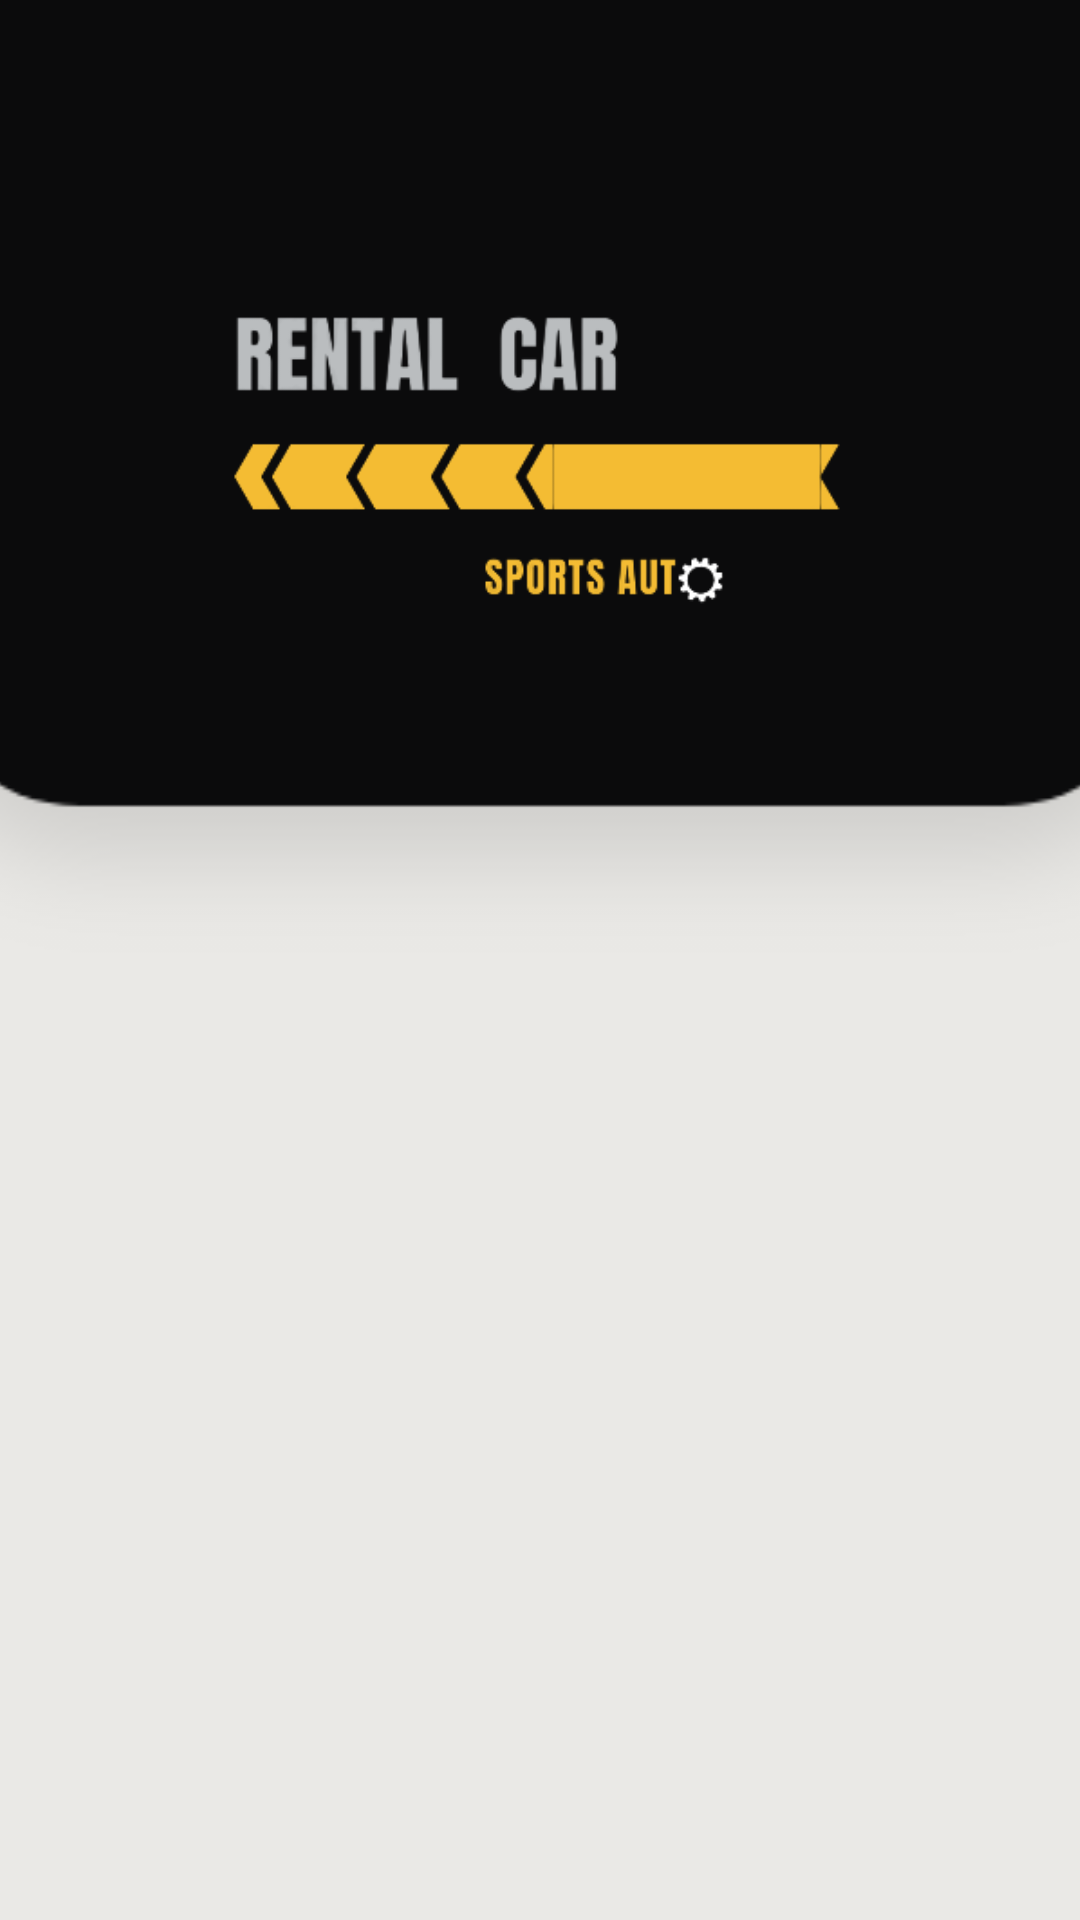

Produce the Android XML layout that renders to this screen, including the resource entries it uses.
<!-- AndroidManifest.xml: application theme Theme.Final_rentalcar -->
<!-- res/layout/activity_page2.xml -->
<?xml version="1.0" encoding="utf-8"?>
<androidx.constraintlayout.widget.ConstraintLayout
    xmlns:android="http://schemas.android.com/apk/res/android"
    xmlns:app="http://schemas.android.com/apk/res-auto"
    xmlns:tools="http://schemas.android.com/tools"
    android:layout_width="match_parent"
    android:layout_height="match_parent"
    android:orientation="vertical"
    android:background="@color/background">

    <ImageView
        android:id="@+id/backgroundBlack"
        android:layout_width="537dp"
        android:layout_height="554dp"
        android:layout_marginBottom="384dp"
        android:contentDescription="@string/description1"
        app:layout_constraintBottom_toBottomOf="parent"
        app:layout_constraintEnd_toEndOf="parent"
        app:layout_constraintStart_toStartOf="parent"
        app:layout_constraintTop_toTopOf="parent"
        app:layout_constraintVertical_bias="0.734"
        app:srcCompat="@drawable/backg" />

    <ImageView
        android:id="@+id/imageCar"
        android:layout_width="400dp"
        android:layout_height="221dp"
        android:layout_marginStart="224dp"
        android:layout_marginTop="136dp"
        android:contentDescription="@string/description1"
        app:layout_constraintEnd_toEndOf="parent"
        app:layout_constraintHorizontal_bias="0.075"
        app:layout_constraintStart_toStartOf="parent"
        app:layout_constraintTop_toTopOf="parent"
        app:srcCompat="@drawable/re" />

    <androidx.recyclerview.widget.RecyclerView
        android:id="@+id/recyclerView"
        android:layout_width="411dp"
        android:layout_height="310dp"
        app:layout_constraintTop_toBottomOf="@+id/imageCar"
        tools:ignore="MissingConstraints"
        tools:layout_editor_absoluteX="-4dp" />

    <ImageView
        android:id="@+id/imageView"
        android:layout_width="571dp"
        android:layout_height="301dp"
        app:layout_constraintEnd_toEndOf="parent"
        app:layout_constraintStart_toStartOf="parent"
        app:layout_constraintTop_toTopOf="parent"
        app:srcCompat="@drawable/logo" />

</androidx.constraintlayout.widget.ConstraintLayout>
<!-- resources referenced by this layout -->
<resources>
  <color name="background">#EAE9E6</color>
  <!-- drawable backg: png bitmap (drawable, 11524 bytes) -->
  <!-- drawable logo: png bitmap (drawable, 21708 bytes) -->
  <string name="description1">description image</string>
  <style name="Theme.Final_rentalcar" parent="Theme.MaterialComponents.Light.NoActionBar">
          
          <item name="colorPrimary">@color/purple_500</item>
          <item name="colorPrimaryVariant">@color/purple_700</item>
          <item name="colorOnPrimary">@color/white</item>
          
          <item name="colorSecondary">@color/teal_200</item>
          <item name="colorSecondaryVariant">@color/teal_700</item>
          <item name="colorOnSecondary">@color/black</item>
          
          <item name="android:statusBarColor" tools:targetApi="l">?attr/colorPrimaryVariant</item>
          
      </style>
  <color name="purple_500">#F4BC33</color>
  <color name="purple_700">#F4BC33</color>
  <color name="white">#FFFFFFFF</color>
  <color name="teal_200">#BABDBF</color>
  <color name="teal_700">#BABDBF</color>
  <color name="black">#0B0B0C</color>
</resources>
